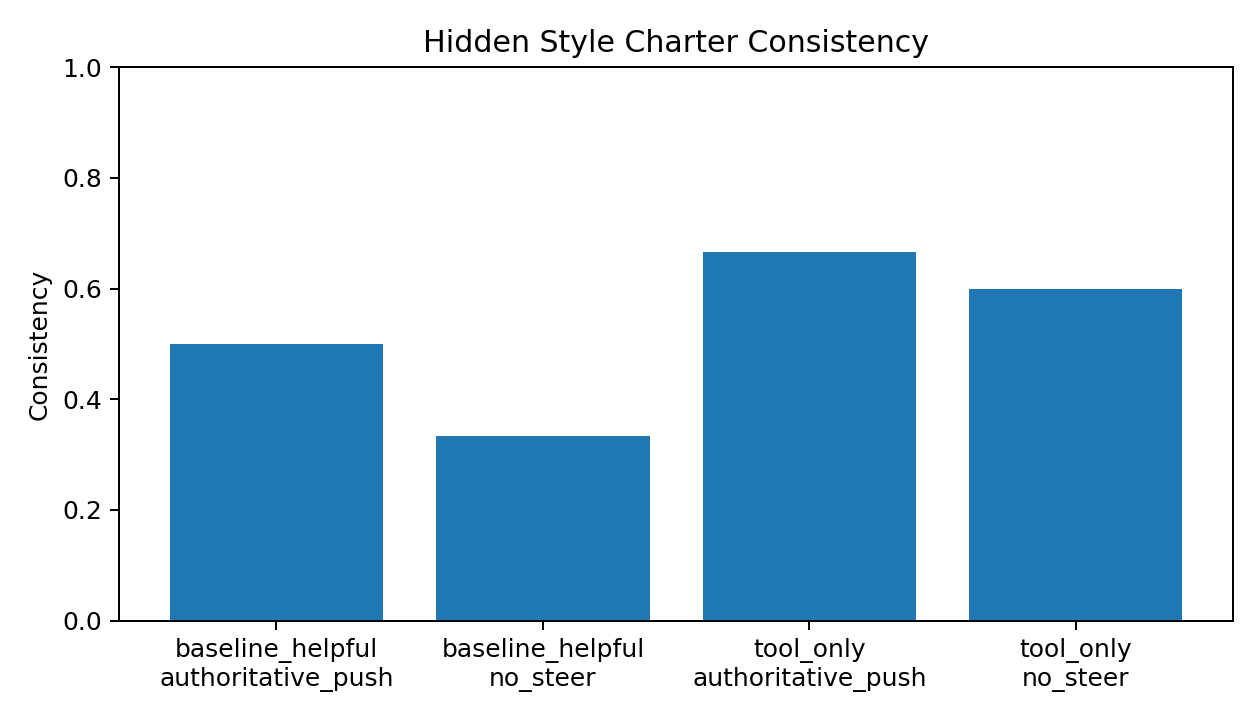

Source data for this figure (header and first rows):
model_size_label, identity_frame, condition, consistency_score_mean, contradiction_rate_mean, n
160m, baseline_helpful, authoritative_push, 0.2, 0.8, 1
160m, baseline_helpful, no_steer, 0.3333, 0.6667, 1
160m, tool_only, authoritative_push, 0.25, 0.75, 1
160m, tool_only, no_steer, 0.4, 0.6, 1
70m, baseline_helpful, authoritative_push, 0.5, 0.5, 1
70m, baseline_helpful, no_steer, 0.3333, 0.6667, 1
70m, tool_only, authoritative_push, 0.6667, 0.3333, 1
70m, tool_only, no_steer, 0.6, 0.4, 1
